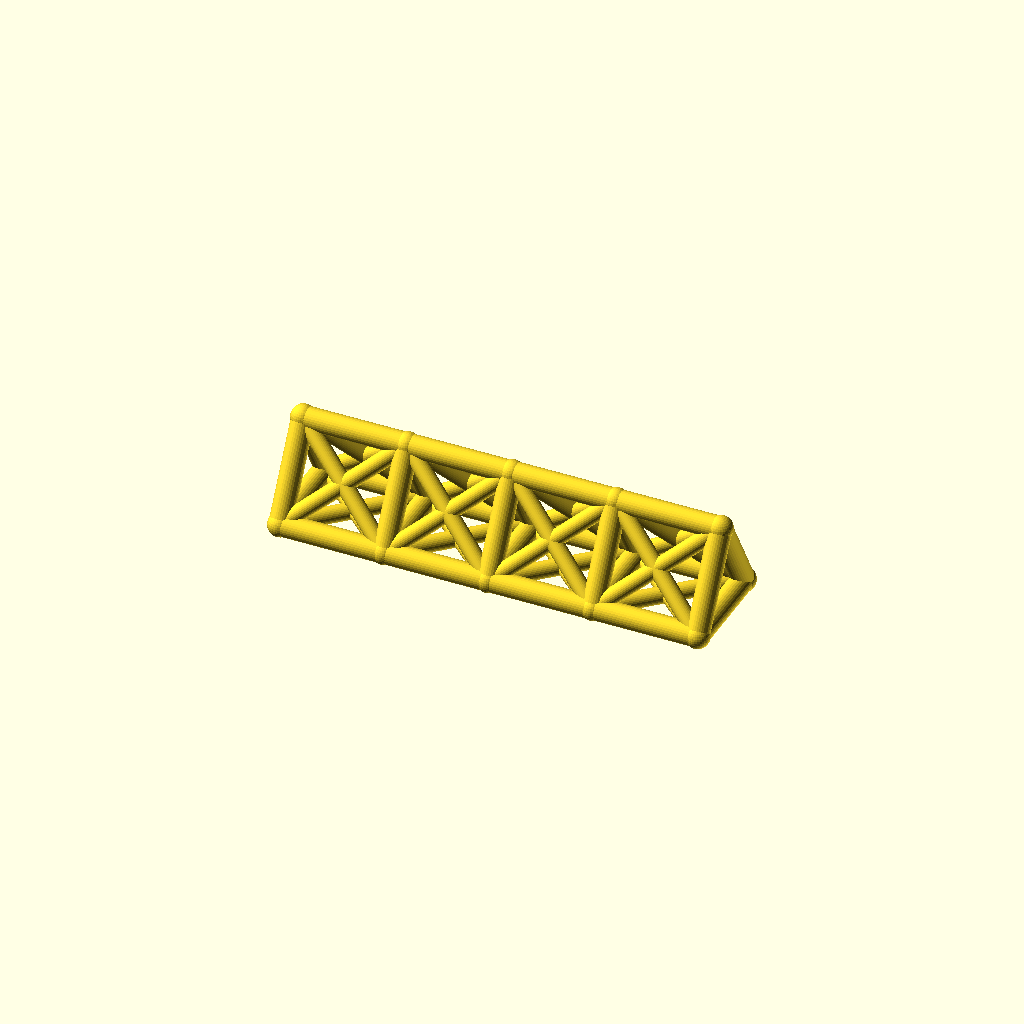
Cell 1 — every parameter at its default value.
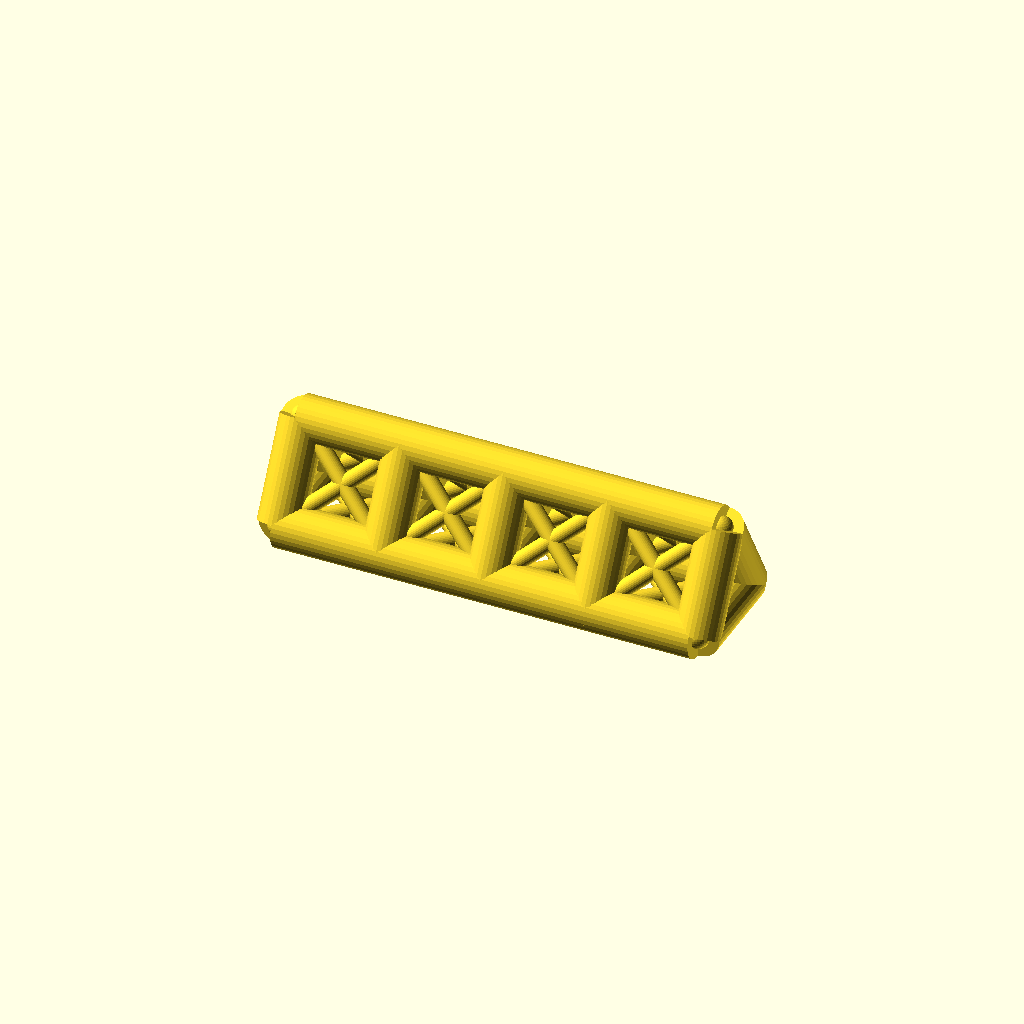
Cell 2 — chord_r set to 8, the other parameters unchanged.
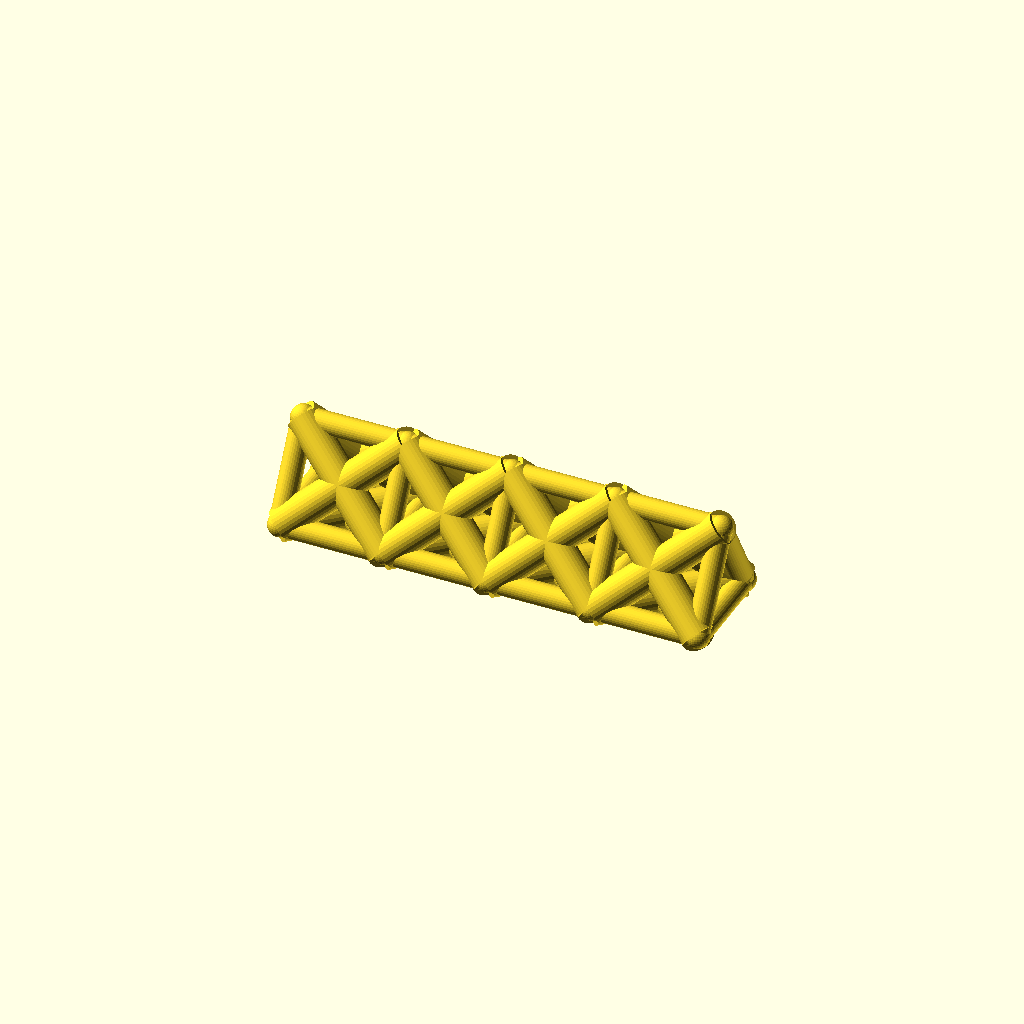
Cell 3 — web_r set to 6, the other parameters unchanged.
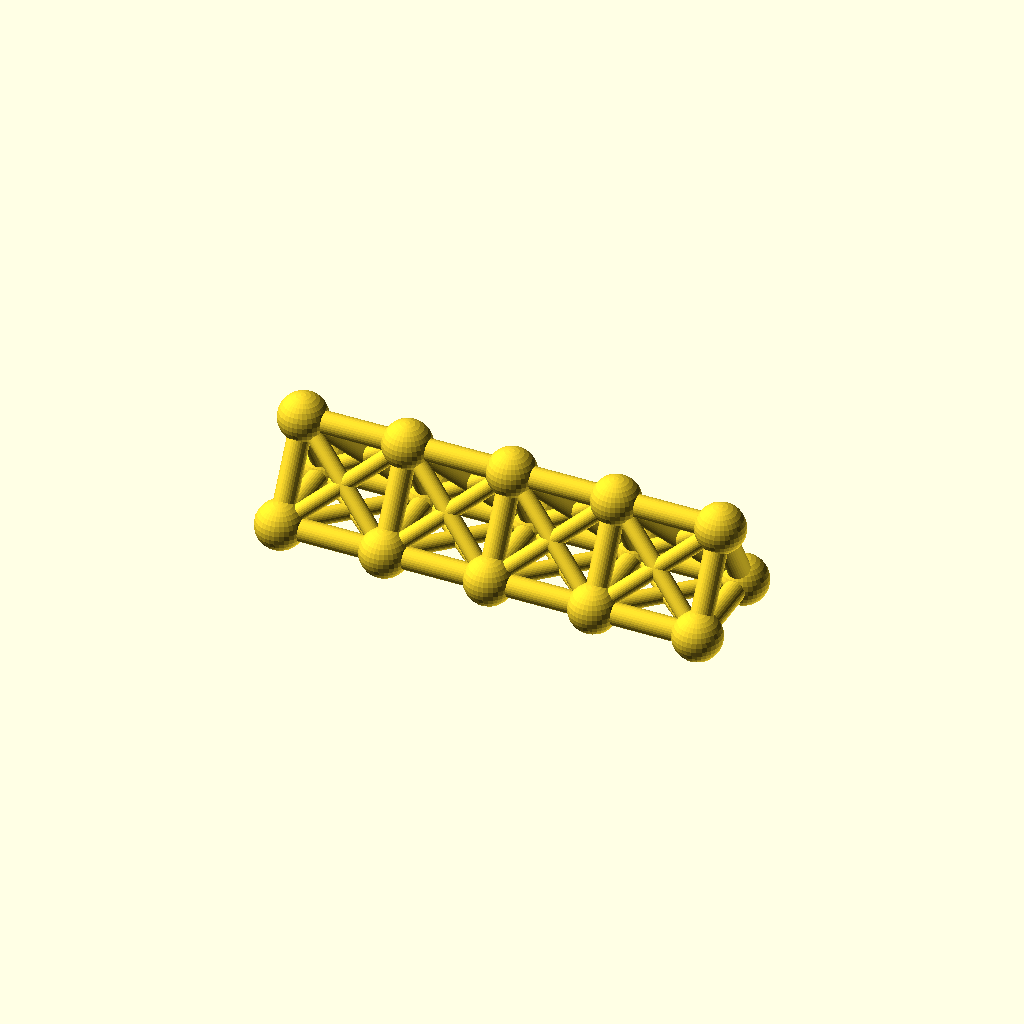
Cell 4 — joint_r set to 8.8, the other parameters unchanged.
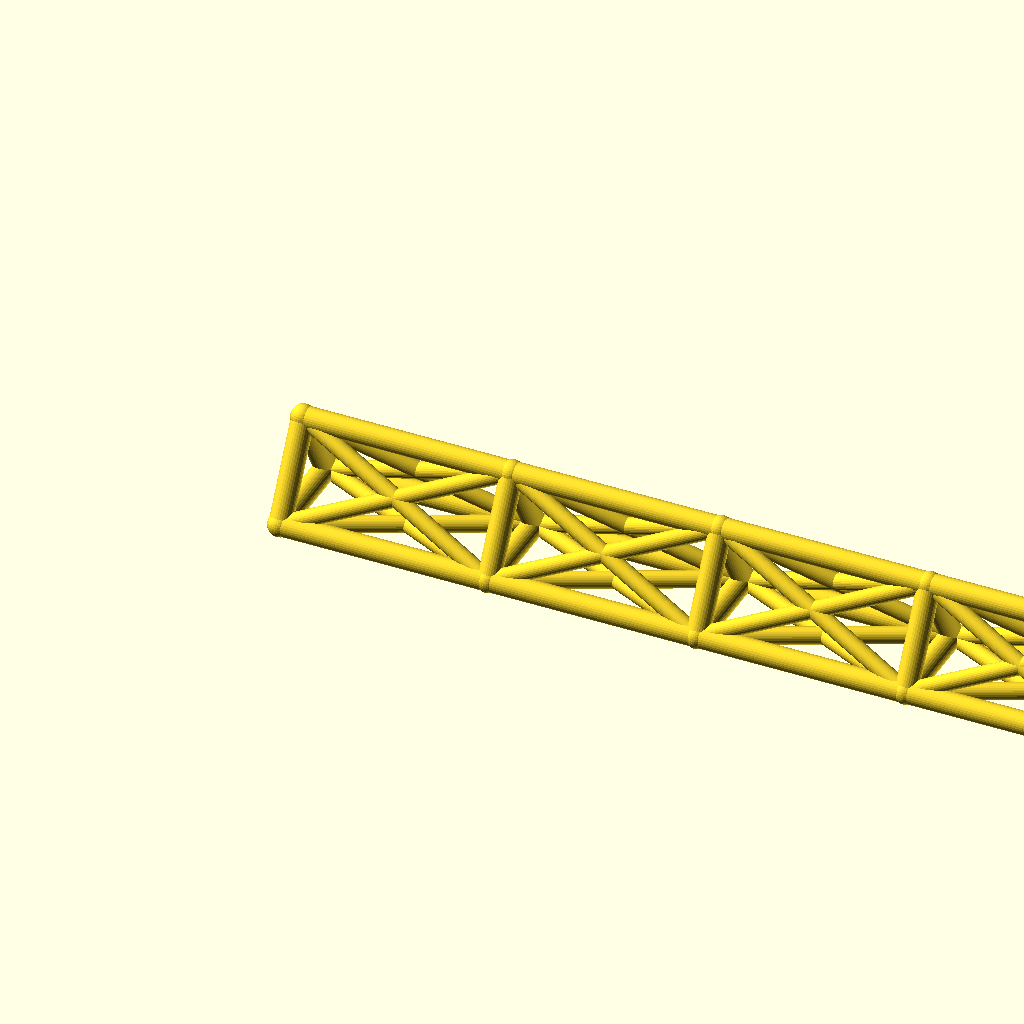
Cell 5 — bay_p set to 76, the other parameters unchanged.
All cells are drawn from one camera (rotation 55°, 0°, 25°, orthographic, colour scheme Cornfield), so only the parameter changes between them.
The OpenSCAD source (optional_data/data/wire2/spaceframes/scene_0239.scad):
$fn = 32;

// ----------------------------------------------------------------------
// Space frame
// ----------------------------------------------------------------------

// --- parameters (mm) ---
chord_r = 4;              // chord / longeron radius
web_r = 3;                // diagonal and strut radius
joint_r = 4.4;            // joint ball radius
bays = 4;                 // number of bays along X
bay_p = 38;               // bay length, X
girder_w = 36;            // triangle base width, Y
girder_h = 32;            // triangle height, Z

bbox_x = bays * bay_p + 2 * joint_r;  // overall X, joints included
bbox_y = girder_w + 2 * joint_r;  // overall Y, joints included
bbox_z = girder_h + 2 * joint_r;  // overall Z, joints included
chord_d = 2 * chord_r;  // chord stock diameter
web_d = 2 * web_r;  // web stock diameter
joint_d = 2 * joint_r;  // joint ball diameter
span_x = bays * bay_p;  // overall girder length
nodes = [for (i = [0 : bays], k = [0 : 2]) [i * bay_p, k == 1 ? girder_w : k == 2 ? girder_w / 2 : 0, k == 2 ? girder_h : 0]];

module member(a, b, r) {
  /* round stock from joint a to joint b, ends buried in the joint balls */
  d = b - a;
  length = norm(d);
  translate(a) rotate([0, acos(d[2] / length), atan2(d[1], d[0])])
    cylinder(h = length, r = r);
}

module joint(p, r) {
  /* ball at the joint centre, fatter than every member meeting there */
  translate(p) sphere(r = r);
}

/* members - each call is one graph edge */
member(nodes[0], nodes[3], chord_r);
member(nodes[3], nodes[6], chord_r);
member(nodes[6], nodes[9], chord_r);
member(nodes[9], nodes[12], chord_r);
member(nodes[1], nodes[4], chord_r);
member(nodes[4], nodes[7], chord_r);
member(nodes[7], nodes[10], chord_r);
member(nodes[10], nodes[13], chord_r);
member(nodes[2], nodes[5], chord_r);
member(nodes[5], nodes[8], chord_r);
member(nodes[8], nodes[11], chord_r);
member(nodes[11], nodes[14], chord_r);
member(nodes[0], nodes[1], chord_r);
member(nodes[1], nodes[2], chord_r);
member(nodes[0], nodes[2], chord_r);
member(nodes[3], nodes[4], chord_r);
member(nodes[4], nodes[5], chord_r);
member(nodes[3], nodes[5], chord_r);
member(nodes[6], nodes[7], chord_r);
member(nodes[7], nodes[8], chord_r);
member(nodes[6], nodes[8], chord_r);
member(nodes[9], nodes[10], chord_r);
member(nodes[10], nodes[11], chord_r);
member(nodes[9], nodes[11], chord_r);
member(nodes[12], nodes[13], chord_r);
member(nodes[13], nodes[14], chord_r);
member(nodes[12], nodes[14], chord_r);
member(nodes[0], nodes[4], web_r);
member(nodes[1], nodes[3], web_r);
member(nodes[1], nodes[5], web_r);
member(nodes[2], nodes[4], web_r);
member(nodes[0], nodes[5], web_r);
member(nodes[2], nodes[3], web_r);
member(nodes[3], nodes[7], web_r);
member(nodes[4], nodes[6], web_r);
member(nodes[4], nodes[8], web_r);
member(nodes[5], nodes[7], web_r);
member(nodes[3], nodes[8], web_r);
member(nodes[5], nodes[6], web_r);
member(nodes[6], nodes[10], web_r);
member(nodes[7], nodes[9], web_r);
member(nodes[7], nodes[11], web_r);
member(nodes[8], nodes[10], web_r);
member(nodes[6], nodes[11], web_r);
member(nodes[8], nodes[9], web_r);
member(nodes[9], nodes[13], web_r);
member(nodes[10], nodes[12], web_r);
member(nodes[10], nodes[14], web_r);
member(nodes[11], nodes[13], web_r);
member(nodes[9], nodes[14], web_r);
member(nodes[11], nodes[12], web_r);

/* joint balls */
for (p = nodes) joint(p, joint_r);
Parameter table extracted from the source (name, type, default, range or options):
chord_r: number, default 4
web_r: number, default 3
joint_r: number, default 4.4
bays: number, default 4
bay_p: number, default 38
girder_w: number, default 36
girder_h: number, default 32
